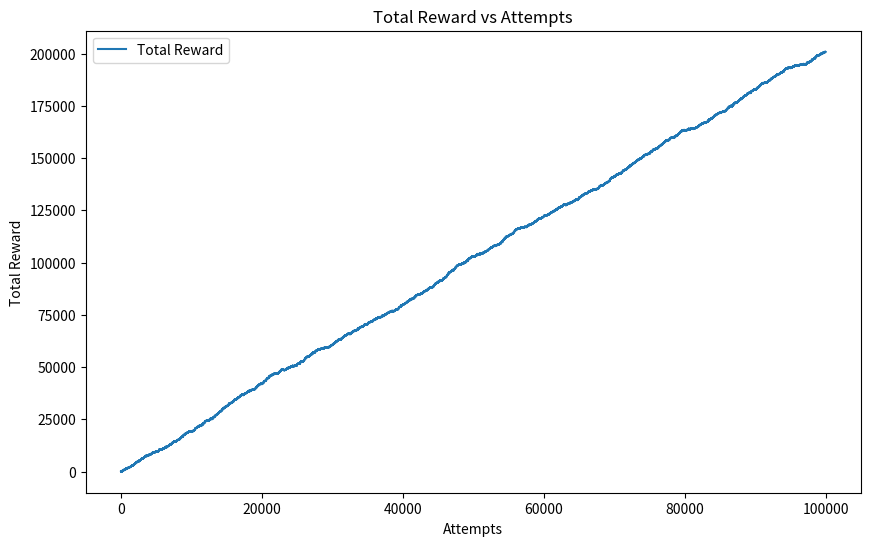

This figure's Python source:
import random

import matplotlib.pyplot as plt

# Parameters
initial_reward = 10
min_reward = 5
max_reward = 50
attempts = 100000

# Simulation
reward = initial_reward
total_reward = 0
total_rewards = []

for _ in range(attempts):
    # Simulate a win/loss (52% chance of win, 48% chance of loss)
    if random.random() < 0.3:  # Win (52% chance)
        total_reward += reward * 3
        # reward = max(max_reward, reward + 5)
    else:  # Loss (48% chance)
        total_reward -= reward
        # reward = min(min_reward, reward - 5)

    total_rewards.append(total_reward)

# Plot the graph
plt.figure(figsize=(10, 6))
plt.plot(total_rewards, label="Total Reward")
plt.xlabel("Attempts")
plt.ylabel("Total Reward")
plt.title("Total Reward vs Attempts")
plt.legend()
plt.show()
